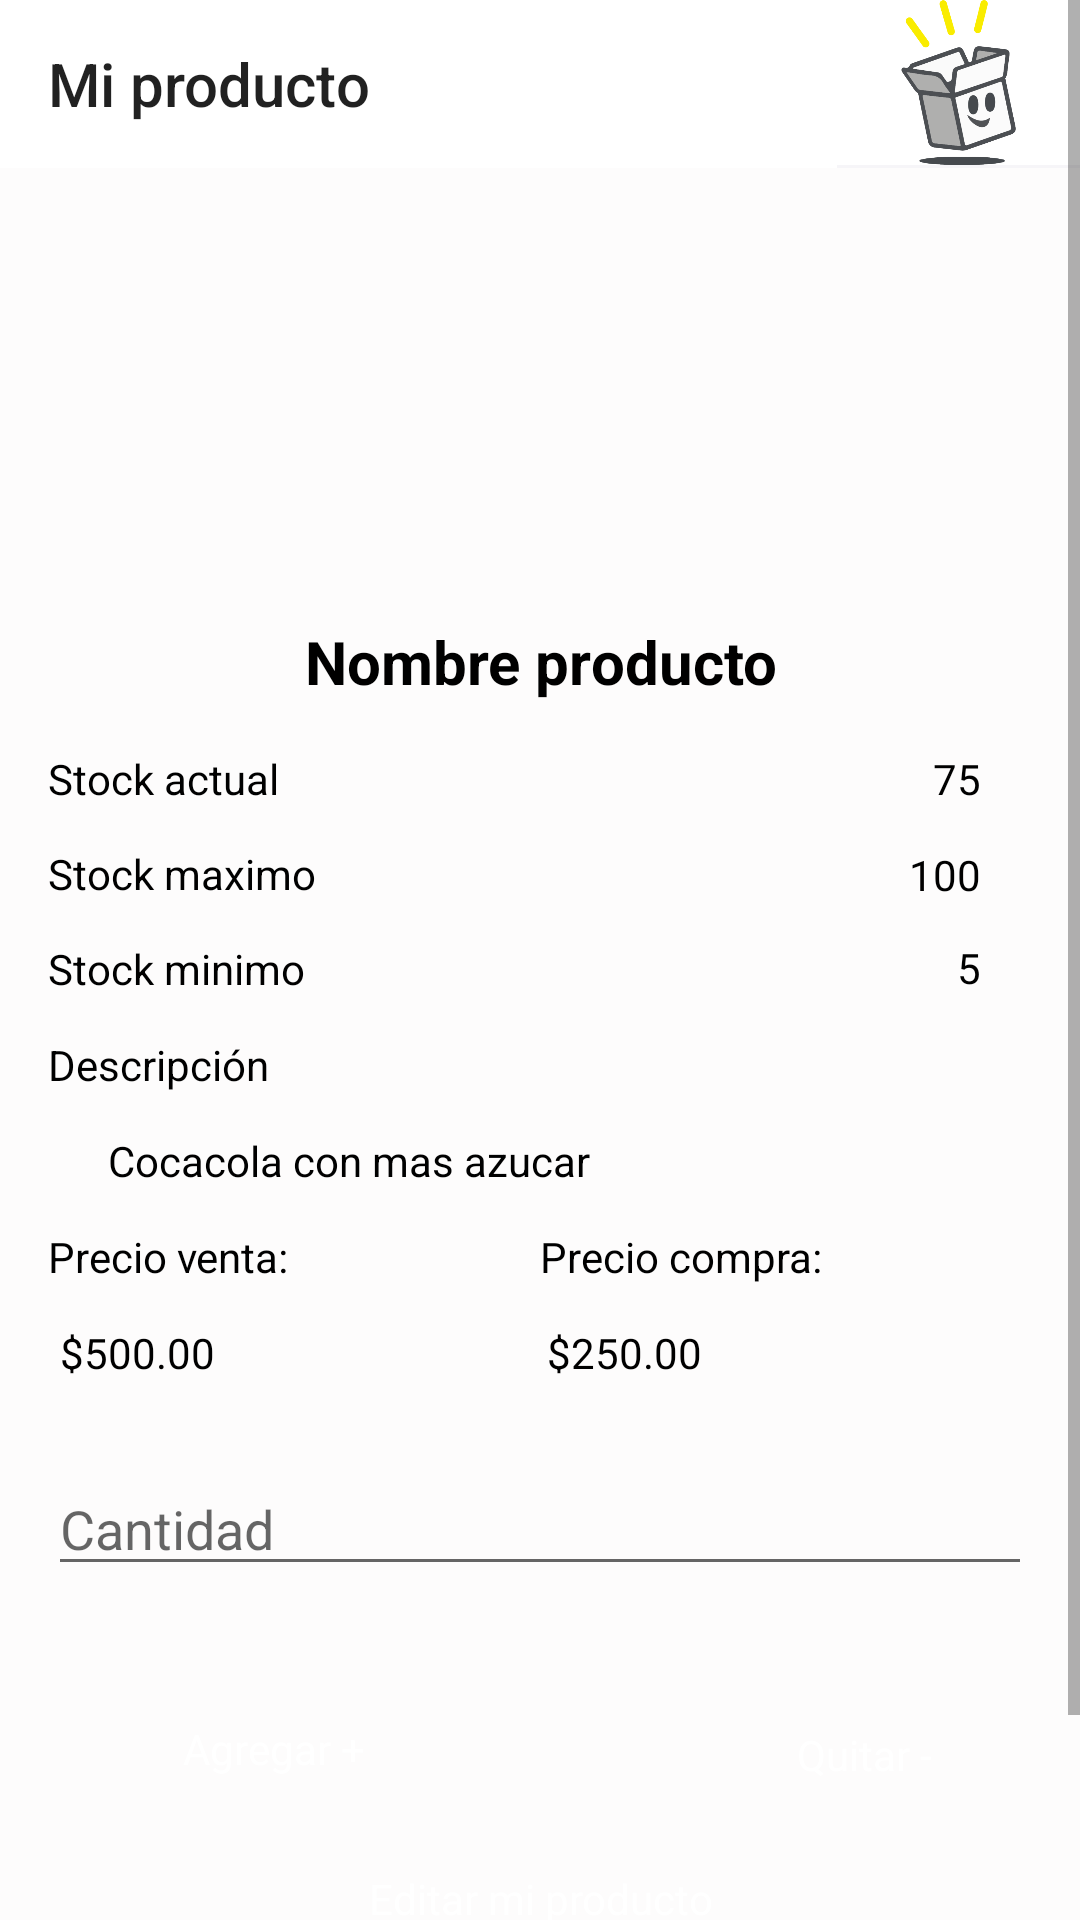

This screen was rendered from an Android layout file. Write that file and the resources it references.
<!-- AndroidManifest.xml: application theme AppTheme -->
<!-- res/layout/activity_detalle_producto.xml -->
<?xml version="1.0" encoding="utf-8"?>
<androidx.constraintlayout.widget.ConstraintLayout xmlns:android="http://schemas.android.com/apk/res/android"
    xmlns:app="http://schemas.android.com/apk/res-auto"
    xmlns:tools="http://schemas.android.com/tools"
    android:id="@+id/logo_agregar_ztorem"
    android:layout_width="match_parent"
    android:layout_height="match_parent"
    android:background="#FDFCFC"
    tools:context=".productos.DetalleProducto"
    tools:visibility="visible">


    <ScrollView
        android:layout_width="match_parent"
        android:layout_height="match_parent">


        <LinearLayout
            android:id="@+id/linearLayout"
            android:layout_width="match_parent"
            android:layout_height="match_parent"
            android:orientation="vertical">

            <com.google.android.material.appbar.AppBarLayout
                android:id="@+id/appBarLayout"
                android:layout_width="match_parent"
                android:layout_height="wrap_content"
                android:theme="@style/AppTheme.NoActionBar">

                <LinearLayout
                    android:layout_width="match_parent"
                    android:layout_height="match_parent"
                    android:orientation="horizontal">

                    <androidx.appcompat.widget.Toolbar
                        android:id="@+id/toolbar2"
                        android:layout_width="279dp"
                        android:layout_height="wrap_content"
                        android:background="#FFFFFF"
                        android:gravity="fill_horizontal|center_vertical"
                        android:visibility="visible"
                        app:popupTheme="@style/AppTheme.NoActionBar"
                        app:title="Mi producto"
                        tools:visibility="visible" />

                    <ImageView
                        android:id="@+id/logo"
                        android:layout_width="match_parent"
                        android:layout_height="55dp"
                        android:layout_weight="1"
                        android:background="#FFFFFF"
                        app:srcCompat="@drawable/logo_ztore" />
                </LinearLayout>

            </com.google.android.material.appbar.AppBarLayout>

            <ImageView
                android:id="@+id/img_producto"
                android:layout_width="match_parent"
                android:layout_height="151dp"
                tools:srcCompat="@tools:sample/avatars" />

            <TextView
                android:id="@+id/nombre_producto"
                android:layout_width="match_parent"
                android:layout_height="wrap_content"
                android:gravity="center"
                android:text="Nombre producto"
                android:textColor="#000000"
                android:textSize="20sp"
                android:textStyle="bold" />

            <RelativeLayout
                android:layout_width="match_parent"
                android:layout_height="match_parent"
                android:padding="16dp">

                <TextView
                    android:id="@+id/etiqueta_stock_actual"
                    android:layout_width="wrap_content"
                    android:layout_height="wrap_content"
                    android:text="Stock actual"
                    android:textColor="#000"></TextView>

                <TextView
                    android:id="@+id/stock_actual"
                    android:layout_width="wrap_content"
                    android:layout_height="wrap_content"

                    android:layout_alignParentEnd="true"
                    android:layout_marginTop="0dp"
                    android:layout_marginEnd="17dp"
                    android:text="75"
                    android:textColor="#000"></TextView>

                <TextView
                    android:id="@+id/etiqueta_stock_maximo"
                    android:layout_width="wrap_content"
                    android:layout_height="wrap_content"
                    android:layout_alignBottom="@+id/etiqueta_stock_actual"
                    android:layout_marginBottom="-32dp"
                    android:text="Stock maximo"
                    android:textColor="#000"></TextView>

                <TextView
                    android:id="@+id/stock_maximo"
                    android:layout_width="wrap_content"
                    android:layout_height="wrap_content"
                    android:layout_below="@+id/stock_actual"
                    android:layout_alignParentEnd="true"
                    android:layout_marginTop="13dp"
                    android:layout_marginEnd="17dp"
                    android:text="100"
                    android:textColor="#000"></TextView>

                <TextView
                    android:id="@+id/etiqueta_stock_minimo"
                    android:layout_width="wrap_content"
                    android:layout_height="wrap_content"
                    android:layout_alignBottom="@+id/etiqueta_stock_maximo"
                    android:layout_marginBottom="-32dp"
                    android:text="Stock minimo"
                    android:textColor="#000"></TextView>

                <TextView
                    android:id="@+id/stock_minimo"
                    android:layout_width="wrap_content"
                    android:layout_height="wrap_content"
                    android:layout_below="@+id/stock_maximo"
                    android:layout_alignParentEnd="true"
                    android:layout_marginTop="12dp"
                    android:layout_marginEnd="17dp"
                    android:text="5"
                    android:textColor="#000"></TextView>

                <TextView
                    android:id="@+id/etiqueta_descripcion"
                    android:layout_width="match_parent"
                    android:layout_height="wrap_content"
                    android:layout_alignTop="@+id/etiqueta_stock_minimo"
                    android:layout_marginTop="32dp"
                    android:text="Descripción"
                    android:textColor="#000"></TextView>

                <TextView
                    android:id="@+id/descripcion"
                    android:layout_width="match_parent"
                    android:layout_height="wrap_content"
                    android:layout_alignTop="@+id/etiqueta_descripcion"
                    android:layout_marginTop="32dp"
                    android:paddingLeft="20dp"
                    android:text="Cocacola con mas azucar"
                    android:textColor="#000"></TextView>

                <TextView
                    android:id="@+id/etiqueta_precio_venta"
                    android:layout_width="wrap_content"
                    android:layout_height="wrap_content"
                    android:layout_alignTop="@+id/descripcion"
                    android:layout_marginTop="32dp"

                    android:text="Precio venta:"
                    android:textColor="#000"></TextView>

                <TextView
                    android:id="@+id/etiqueta_precio_compra"
                    android:layout_width="wrap_content"
                    android:layout_height="wrap_content"
                    android:layout_alignTop="@+id/descripcion"
                    android:layout_alignParentEnd="true"
                    android:layout_marginTop="32dp"
                    android:layout_marginEnd="70dp"
                    android:text="Precio compra:"
                    android:textColor="#000"></TextView>

                <TextView
                    android:id="@+id/precio_venta"
                    android:layout_width="wrap_content"
                    android:layout_height="wrap_content"
                    android:layout_alignTop="@+id/etiqueta_precio_venta"
                    android:layout_alignParentStart="true"
                    android:layout_marginStart="4dp"
                    android:layout_marginTop="32dp"

                    android:text="$500.00"
                    android:textColor="#000"></TextView>

                <TextView
                    android:id="@+id/precio_compra"
                    android:layout_width="wrap_content"
                    android:layout_height="wrap_content"
                    android:layout_alignTop="@+id/etiqueta_precio_compra"
                    android:layout_alignParentEnd="true"
                    android:layout_marginTop="32dp"
                    android:layout_marginEnd="110dp"
                    android:text="$250.00"
                    android:textColor="#000"></TextView>

                <EditText
                    android:id="@+id/cantidad"
                    android:layout_width="match_parent"
                    android:layout_height="wrap_content"
                    android:layout_alignTop="@+id/etiqueta_precio_compra"
                    android:layout_marginTop="78dp"
                    android:hint="Cantidad"
                    android:inputType="number" />

                <TextView
                    android:id="@+id/btn_agregar"
                    android:layout_width="150dp"
                    android:layout_height="wrap_content"
                    android:layout_alignTop="@+id/cantidad"
                    android:layout_marginTop="78dp"
                    android:background="@drawable/style_cant_product"
                    android:backgroundTint="#28df99"
                    android:gravity="center"
                    android:padding="8dp"
                    android:text="Agregar +"
                    android:textColor="#ffffff"></TextView>

                <TextView
                    android:id="@+id/btn_borrar"
                    android:layout_width="150dp"
                    android:layout_height="wrap_content"
                    android:layout_alignTop="@+id/cantidad"
                    android:layout_marginStart="66dp"
                    android:layout_marginTop="80dp"
                    android:layout_toEndOf="@+id/btn_agregar"
                    android:background="@drawable/style_cant_product"
                    android:backgroundTint="#f05454"
                    android:gravity="center"
                    android:padding="8dp"
                    android:text="Quitar -"
                    android:textColor="#ffffff"></TextView>

                <TextView
                    android:id="@+id/btn_editar"
                    android:layout_width="match_parent"
                    android:layout_height="wrap_content"
                    android:layout_alignTop="@+id/btn_agregar"
                    android:layout_marginTop="50dp"
                    android:background="@drawable/style_cant_product"
                    android:backgroundTint="#14274e"
                    android:gravity="center"
                    android:padding="8dp"
                    android:text="Editar mi producto"
                    android:textColor="#ffffff"></TextView>

                <TextView
                    android:id="@+id/btn_borrar_producto"
                    android:layout_width="match_parent"
                    android:layout_height="wrap_content"
                    android:layout_alignTop="@+id/btn_editar"
                    android:layout_marginTop="50dp"
                    android:background="@drawable/style_cant_product"
                    android:backgroundTint="#f05454"
                    android:gravity="center"
                    android:padding="8dp"
                    android:text="Eliminar este producto"
                    android:textColor="#ffffff"></TextView>


            </RelativeLayout>

        </LinearLayout>


    </ScrollView>




</androidx.constraintlayout.widget.ConstraintLayout>
<!-- resources referenced by this layout -->
<resources>
  <!-- drawable logo_ztore: png bitmap (drawable, 44284 bytes) -->
  <style name="AppTheme.NoActionBar">
          <item name="windowActionBar">false</item>
          <item name="windowNoTitle">true</item>
      </style>
  <style name="AppTheme" parent="Theme.AppCompat.Light.DarkActionBar">
          
          <item name="colorPrimary">#F6F5F8</item>
          <item name="colorPrimaryDark">#100F0F</item>
          <item name="colorAccent">@color/colorAccent</item>
      </style>
  <color name="colorAccent">#03DAC5</color>
</resources>
